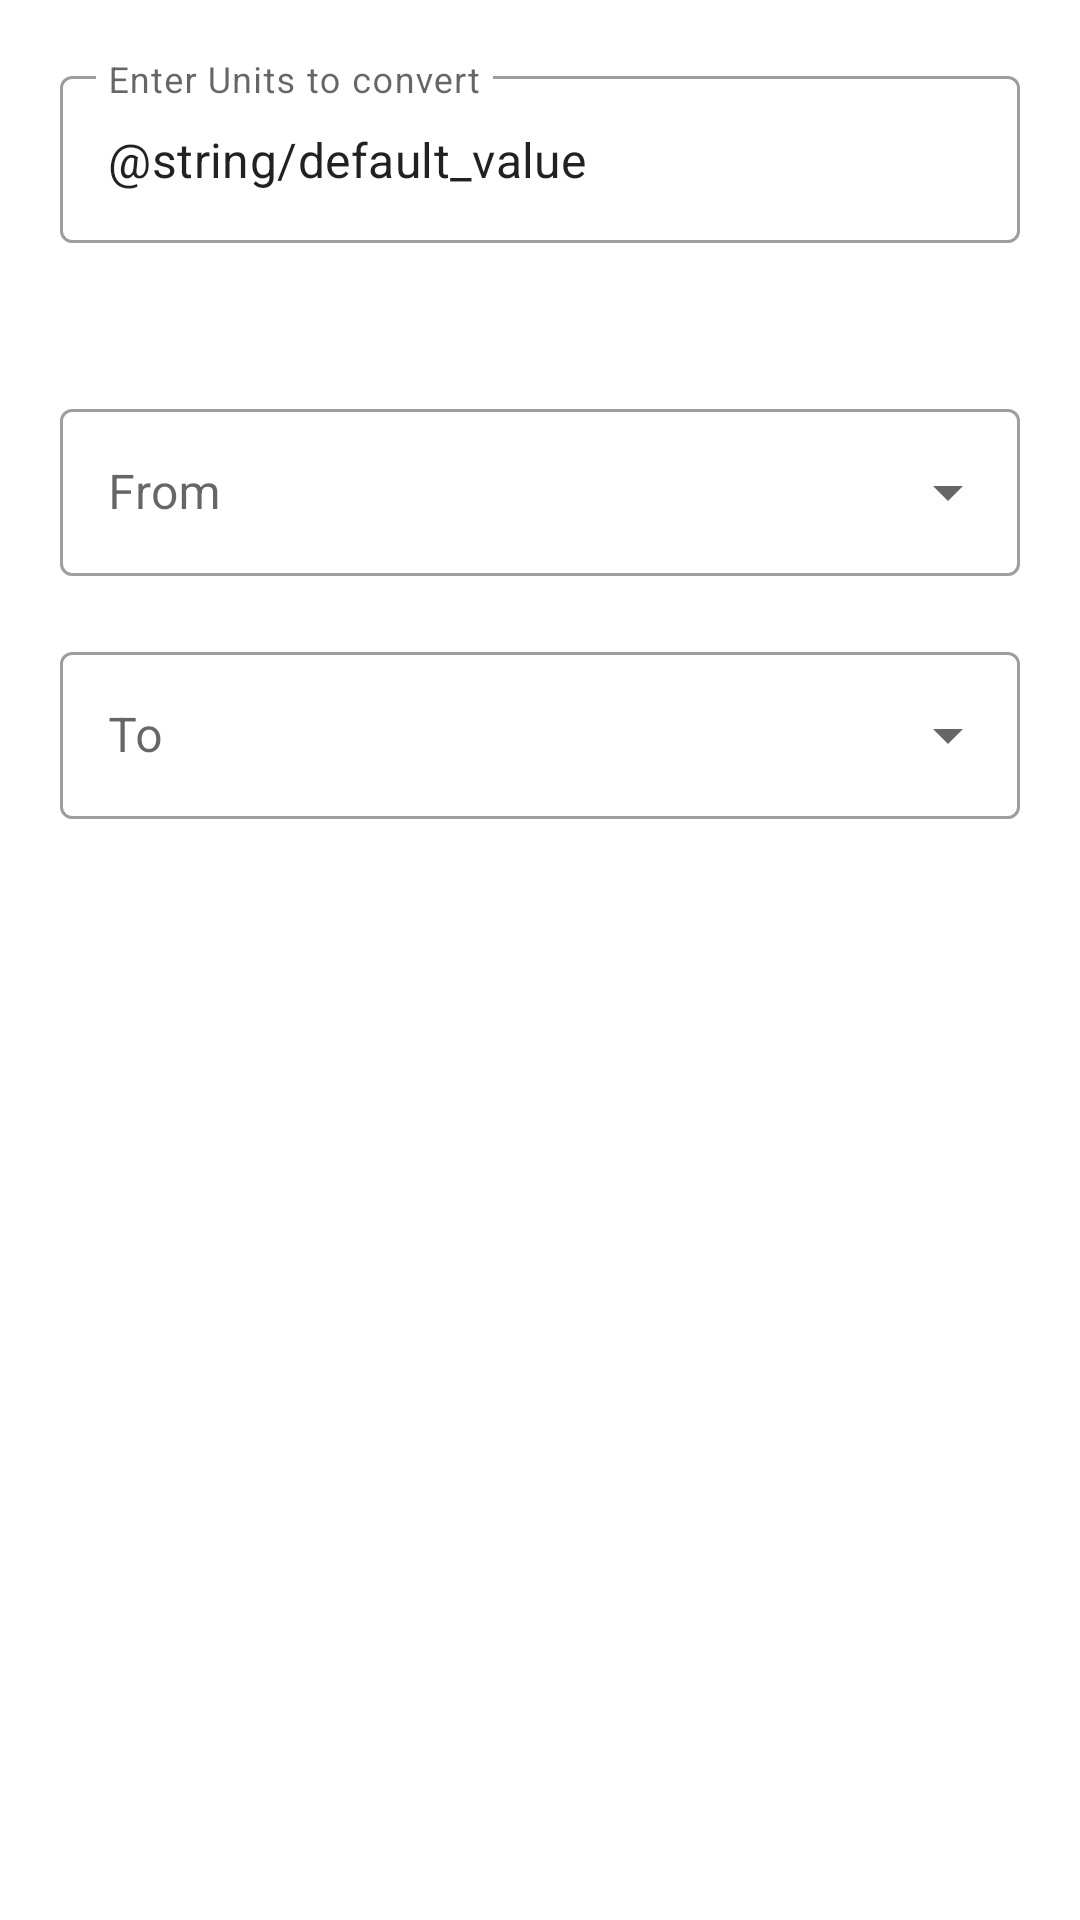

The Android layout XML behind this screen, and the referenced resources:
<!-- AndroidManifest.xml: application theme Theme.UnitConverter -->
<!-- res/layout/activity_area.xml -->
<?xml version="1.0" encoding="utf-8"?>
<androidx.constraintlayout.widget.ConstraintLayout xmlns:android="http://schemas.android.com/apk/res/android"
    xmlns:app="http://schemas.android.com/apk/res-auto"
    xmlns:tools="http://schemas.android.com/tools"
    android:layout_width="match_parent"
    android:layout_height="match_parent"
    android:clickable="true"
    android:focusableInTouchMode="true"
    tools:context=".AreaActivity"
    android:focusable="true">

    <com.google.android.material.textfield.TextInputLayout
        android:id="@+id/outlinedTextField_area_unit"
        style="@style/Widget.MaterialComponents.TextInputLayout.OutlinedBox"
        android:layout_width="match_parent"
        android:layout_height="wrap_content"
        android:layout_marginStart="20dp"
        android:layout_marginTop="20dp"
        android:layout_marginEnd="20dp"
        android:hint="@string/enter_units_to_convert"
        app:layout_constraintEnd_toEndOf="parent"
        app:layout_constraintStart_toStartOf="parent"
        app:layout_constraintTop_toTopOf="parent">

        <com.google.android.material.textfield.TextInputEditText
            android:id="@+id/area_units"
            android:layout_width="match_parent"
            android:layout_height="wrap_content"
            android:inputType="numberDecimal"
            android:text="@string/default_value"
            android:textColorHint="#757575"
            tools:ignore="TextContrastCheck" />

    </com.google.android.material.textfield.TextInputLayout>

    <com.google.android.material.textfield.TextInputLayout
        android:id="@+id/textInputLayout_area_from"
        style="@style/Widget.MaterialComponents.TextInputLayout.OutlinedBox.ExposedDropdownMenu"
        android:layout_width="fill_parent"
        android:layout_height="wrap_content"
        android:layout_marginStart="20dp"
        android:layout_marginTop="50dp"
        android:layout_marginEnd="20dp"
        app:layout_constraintBottom_toTopOf="@+id/imageView_area"
        app:layout_constraintEnd_toEndOf="parent"
        app:layout_constraintStart_toStartOf="parent"
        app:layout_constraintTop_toBottomOf="@+id/outlinedTextField_area_unit">

        <AutoCompleteTextView
            android:id="@+id/autoCompleteTextView_from"
            android:layout_width="match_parent"
            android:layout_height="wrap_content"
            android:hint="@string/from"
            android:inputType="none"
            android:textColorHint="#757575"
            tools:ignore="TextContrastCheck" />
    </com.google.android.material.textfield.TextInputLayout>

    <ImageView
        android:id="@+id/imageView_area"
        android:layout_width="wrap_content"
        android:layout_height="wrap_content"
        android:layout_marginTop="10dp"
        android:layout_marginBottom="62dp"
        android:contentDescription="@string/convert_icon"
        android:src="@drawable/ic_baseline_sync_alt_24"
        app:layout_constraintBottom_toTopOf="@+id/textInputLayout_area_to"
        app:layout_constraintEnd_toEndOf="parent"
        app:layout_constraintHorizontal_bias="0.5"
        app:layout_constraintStart_toStartOf="parent"
        app:layout_constraintTop_toBottomOf="@+id/textInputLayout_area_from" />

    <com.google.android.material.textfield.TextInputLayout
        android:id="@+id/textInputLayout_area_to"
        style="@style/Widget.MaterialComponents.TextInputLayout.OutlinedBox.ExposedDropdownMenu"
        android:layout_width="fill_parent"
        android:layout_height="wrap_content"
        android:layout_marginStart="20dp"
        android:layout_marginTop="10dp"
        android:layout_marginEnd="20dp"
        app:layout_constraintEnd_toEndOf="parent"
        app:layout_constraintStart_toStartOf="parent"
        app:layout_constraintTop_toBottomOf="@+id/imageView_area">

        <AutoCompleteTextView
            android:id="@+id/autoCompleteTextView_to"
            android:layout_width="match_parent"
            android:layout_height="wrap_content"
            android:hint="@string/to"
            android:inputType="none"
            android:textColorHighlight="#757575"
            tools:ignore="TextContrastCheck" />
    </com.google.android.material.textfield.TextInputLayout>

    <androidx.cardview.widget.CardView
        android:id="@+id/cardView_area_output"
        android:layout_width="fill_parent"
        android:layout_height="100dp"
        android:layout_marginStart="20dp"
        android:layout_marginTop="51dp"
        android:layout_marginEnd="20dp"
        android:layout_marginBottom="50dp"
        android:visibility="invisible"
        app:cardCornerRadius="8dp"
        app:cardElevation="8dp"
        app:layout_constraintBottom_toTopOf="@+id/button_convert_area"
        app:layout_constraintEnd_toEndOf="parent"
        app:layout_constraintHorizontal_bias="0.0"
        app:layout_constraintStart_toStartOf="parent"
        app:layout_constraintTop_toBottomOf="@+id/textInputLayout_area_to"
        app:layout_constraintVertical_bias="0.0">

        <TextView
            android:id="@+id/textView_area_output"
            android:layout_width="wrap_content"
            android:layout_height="wrap_content"
            android:layout_gravity="center"
            android:layout_margin="10dp"
            android:textSize="20sp"
            android:textStyle="bold" />
    </androidx.cardview.widget.CardView>

    <Button
        android:id="@+id/button_convert_area"
        style="@style/Widget.MaterialComponents.Button.Icon"
        android:layout_width="wrap_content"
        android:layout_height="wrap_content"
        android:layout_marginBottom="28dp"
        android:text="@string/convert"
        android:textColor="@color/white"
        app:backgroundTint="@color/purple_500"
        app:icon="@drawable/ic_baseline_sync_alt_24"
        app:iconTint="@color/white"
        app:layout_constraintBottom_toBottomOf="parent"
        app:layout_constraintEnd_toEndOf="parent"
        app:layout_constraintHorizontal_bias="0.498"
        app:layout_constraintStart_toStartOf="parent" />

</androidx.constraintlayout.widget.ConstraintLayout>
<!-- resources referenced by this layout -->
<resources>
  <string name="convert">Convert</string>
  <string name="convert_icon">Convert Icon</string>
  <string name="enter_units_to_convert">Enter Units to convert</string>
  <string name="from">From</string>
  <string name="to">To</string>
  <style name="Theme.UnitConverter" parent="Theme.MaterialComponents.Light.DarkActionBar">
          
          <item name="colorPrimary">@color/purple_500</item>
          <item name="colorPrimaryVariant">@color/purple_700</item>
          <item name="colorOnPrimary">@color/white</item>
          
          <item name="colorSecondary">@color/teal_200</item>
          <item name="colorSecondaryVariant">@color/teal_700</item>
          <item name="colorOnSecondary">@color/black</item>
          
          <item name="android:statusBarColor" tools:targetApi="l">?attr/colorPrimaryVariant</item>
          
      </style>
  <!-- not gathered from this repository: default colours our renderer supplied (Android Studio template values) -->
  <color name="purple_500">#FF6200EE</color>
  <color name="purple_700">#FF3700B3</color>
  <color name="teal_200">#FF03DAC5</color>
  <color name="teal_700">#FF018786</color>
  <color name="black">#FF000000</color>
  <color name="white">#FFFFFFFF</color>
</resources>
